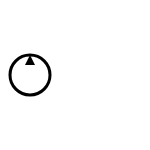
t = 0.00 s
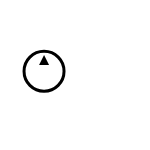
t = 0.31 s
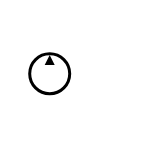
t = 0.44 s
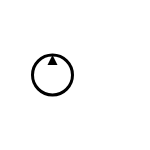
t = 0.50 s
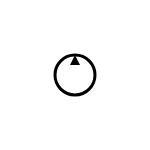
t = 1.00 s
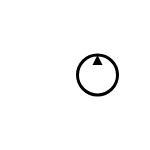
t = 1.50 s

The animated SVG that drew these frames (rendered in a browser with its animation timeline set to each time). Animation: 3 SMIL elements (animate=3); one cycle of 2.00 s, repeats indefinitely.

<svg width="150" height="150" xmlns="http://www.w3.org/2000/svg">
  <!-- Bola estilizada -->
  <circle cx="30" cy="75" r="20" fill="white" stroke="black" stroke-width="3">
    <!-- Anima movimento horizontal -->
    <animate attributeName="cx" from="30" to="120" dur="2s" repeatCount="indefinite"/>
    <!-- Anima pequena vibração vertical para parecer que rola -->
    <animate attributeName="cy" values="75;70;75" dur="0.5s" repeatCount="indefinite"/>
  </circle>
  <!-- Detalhes simples da bola -->
  <polygon points="30,55 35,65 25,65" fill="black">
    <animate attributeName="points"
      values="30,55 35,65 25,65; 120,55 125,65 115,65"
      dur="2s"
      repeatCount="indefinite"/>
  </polygon>
</svg>
